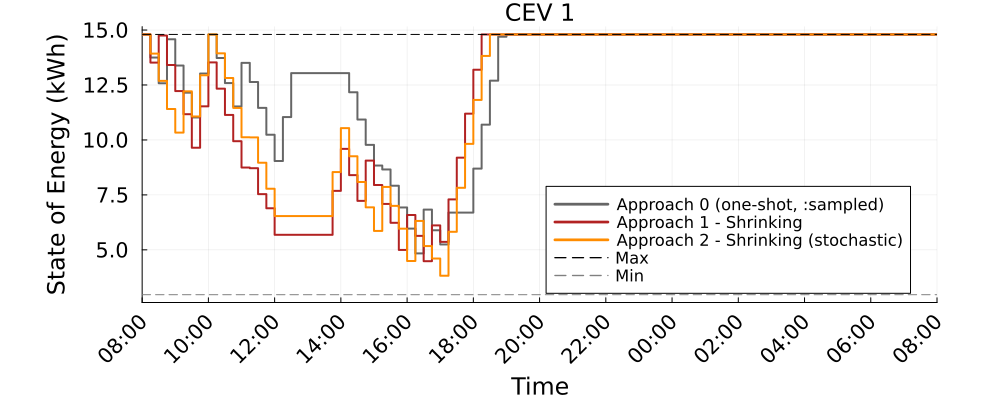

The data file committed next to this chart (first rows):
Time_Period, CEV_1_A0_kWh, CEV_1_A1S_kWh, CEV_1_A2S_kWh
1, 14.8, 14.8, 14.8
2, 13.75, 13.52, 13.93
3, 12.58, 14.75, 12.69
4, 14.58, 13.41, 11.41
5, 13.38, 12.22, 10.34
6, 12.15, 11.17, 12.21
7, 11.02, 9.646, 11.07
8, 13.02, 11.53, 12.94
9, 14.8, 13.53, 14.8
10, 13.73, 12.33, 13.94
11, 12.59, 11.14, 12.82
12, 11.52, 9.942, 11.46
13, 13.51, 8.747, 10.12
14, 12.64, 8.713, 10.12
15, 11.46, 7.536, 8.965
16, 10.24, 6.891, 7.779
17, 9.041, 5.684, 6.538
18, 11.04, 5.684, 6.538
19, 13.04, 5.684, 6.538
20, 13.04, 5.684, 6.538
21, 13.04, 5.684, 6.538
22, 13.04, 5.684, 6.538
23, 13.04, 5.684, 6.538
24, 13.04, 7.684, 8.538
25, 13.04, 9.593, 10.54
26, 12.17, 8.398, 9.258
27, 10.93, 7.229, 8.088
28, 9.778, 9.062, 6.934
29, 8.836, 7.949, 5.861
30, 8.657, 7.09, 7.861
31, 7.917, 6.231, 7.002
32, 6.929, 4.997, 5.963
33, 5.967, 6.586, 4.494
34, 4.839, 5.636, 6.316
35, 6.833, 4.484, 5.173
36, 5.891, 6.112, 4.605
37, 5.246, 5.362, 3.822
38, 6.696, 7.297, 5.822
39, 6.696, 9.195, 7.822
40, 6.696, 11.19, 9.822
41, 8.696, 13.19, 11.82
42, 10.7, 14.8, 13.82
43, 12.7, 14.8, 14.8
44, 14.7, 14.8, 14.8
45, 14.8, 14.8, 14.8
46, 14.8, 14.8, 14.8
47, 14.8, 14.8, 14.8
48, 14.8, 14.8, 14.8
49, 14.8, 14.8, 14.8
50, 14.8, 14.8, 14.8
51, 14.8, 14.8, 14.8
52, 14.8, 14.8, 14.8
53, 14.8, 14.8, 14.8
54, 14.8, 14.8, 14.8
55, 14.8, 14.8, 14.8
56, 14.8, 14.8, 14.8
57, 14.8, 14.8, 14.8
58, 14.8, 14.8, 14.8
59, 14.8, 14.8, 14.8
60, 14.8, 14.8, 14.8
... 37 more rows
